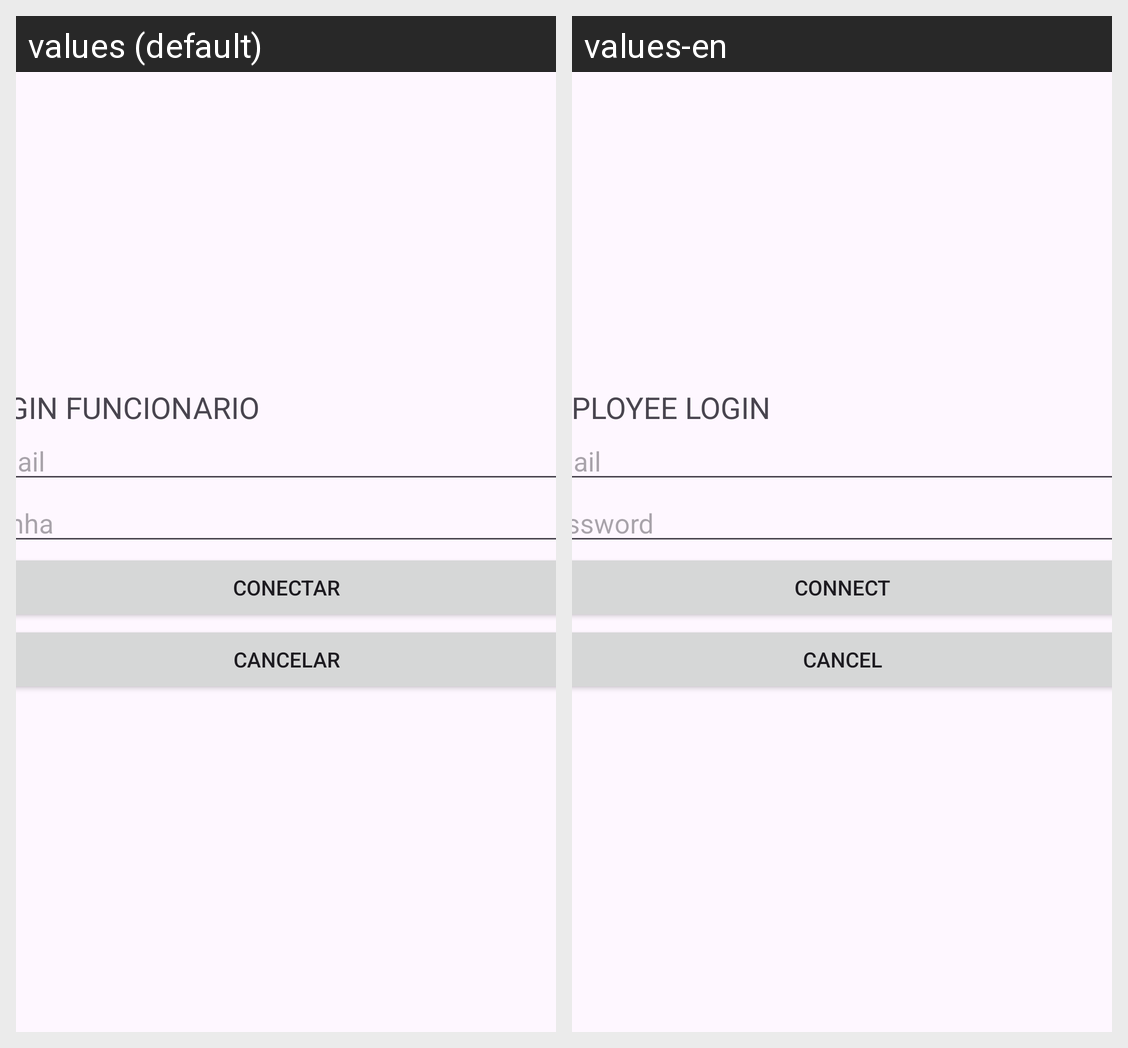

Translations of the strings shown on this Android screen, per locale in the grid:
Android screen res/layout/activity_loginfuncionario.xml rendered under 2 locales, left to right: values (default), values-en. Device: Nexus 5 (rendered at 1080×1920; each locale shown at half size, 540×960, under a caption strip naming it); theme Theme.Agoravai.
Strings drawn on this screen, with the default value and each locale's value (text and hints the layout hard-codes, and strings that could not be matched under every locale, appear in the picture but are not listed):

login_funcionario
  values: LOGIN FUNCIONARIO
  values-en: EMPLOYEE LOGIN

email
  values: Email
  values-en: Email

senha
  values: Senha
  values-en: Password

conectar
  values: Conectar
  values-en: Connect

cancelar
  values: Cancelar
  values-en: Cancel
